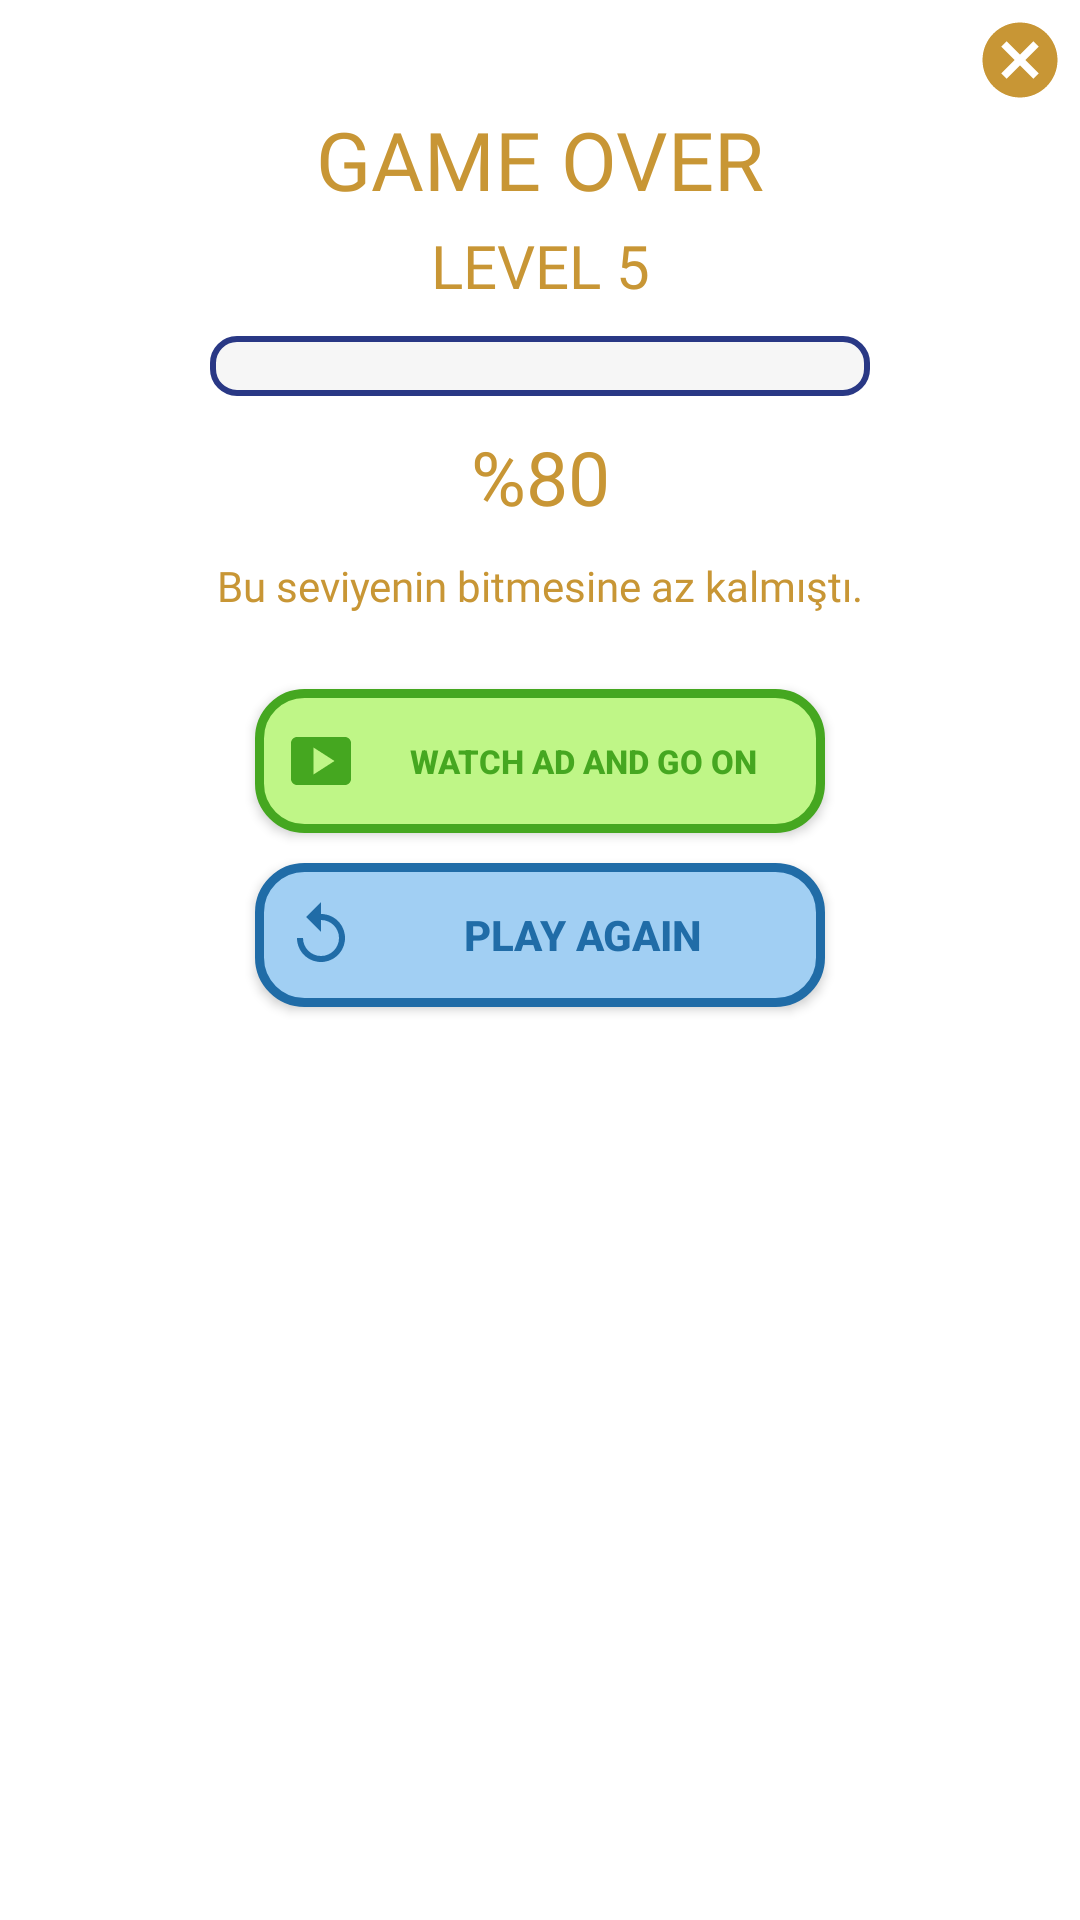

Produce the Android XML layout that renders to this screen, including the resource entries it uses.
<!-- AndroidManifest.xml: application theme Theme.Mathmaster -->
<!-- res/layout/pop_op_level.xml -->
<?xml version="1.0" encoding="utf-8"?>
<androidx.constraintlayout.widget.ConstraintLayout
    xmlns:android="http://schemas.android.com/apk/res/android"
    android:layout_width="wrap_content"
    android:layout_height="wrap_content"
    android:paddingBottom="10dp"
    xmlns:app="http://schemas.android.com/apk/res-auto"
    android:background="@drawable/border_for_popup3"
    android:gravity="center"
    android:orientation="vertical"
    android:layout_gravity="center">

    <ImageView
        android:id="@+id/carpiLevel"
        android:layout_width="wrap_content"
        android:layout_height="wrap_content"
        android:src="@drawable/ic_baseline_cancel_24"
        android:layout_marginEnd="5dp"
        android:layout_marginTop="5dp"
        app:layout_constraintEnd_toEndOf="parent"
        app:layout_constraintTop_toTopOf="parent" />

    <androidx.constraintlayout.widget.ConstraintLayout
        android:layout_width="wrap_content"
        android:layout_height="wrap_content"
        app:layout_constraintEnd_toEndOf="parent"
        app:layout_constraintStart_toStartOf="parent"
        app:layout_constraintTop_toBottomOf="@id/carpiLevel"
        android:paddingStart="20dp"
        android:paddingEnd="20dp"
        >

        <TextView
            android:layout_marginStart="15dp"
            android:layout_marginEnd="15dp"
            android:id="@+id/oyunBittiTextLevel"
            android:layout_width="wrap_content"
            android:layout_height="wrap_content"
            android:fontFamily="@font/montserrat_bold"
            android:text="@string/oyun_sona_erdi"
            android:textColor="#C89635"
            android:textSize="27sp"
            app:layout_constraintEnd_toEndOf="parent"
            app:layout_constraintStart_toStartOf="parent"
            app:layout_constraintTop_toTopOf="parent"/>

        <TextView
            android:id="@+id/oyunBittiLevelText"
            android:layout_width="wrap_content"
            android:layout_height="wrap_content"
            android:layout_centerVertical="true"
            android:fontFamily="@font/fredoka_one"
            android:text="LEVEL 5"
            android:textColor="#C89635"
            android:textSize="20sp"
            android:layout_marginTop="4dp"
            app:layout_constraintEnd_toEndOf="parent"
            app:layout_constraintStart_toStartOf="parent"
            app:layout_constraintTop_toBottomOf="@+id/oyunBittiTextLevel" />

        <ProgressBar
            android:id="@+id/progressbarLevelOyunBitti"
            android:progressDrawable="@drawable/custom_progressbar"
            style="@style/Widget.AppCompat.ProgressBar.Horizontal"
            android:layout_width="220dp"
            android:layout_height="20dp"
            android:layout_marginTop="10dp"
            app:layout_constraintEnd_toEndOf="parent"
            app:layout_constraintStart_toStartOf="parent"
            app:layout_constraintTop_toBottomOf="@+id/oyunBittiLevelText" />


        <TextView
            android:id="@+id/levelYuzdelik"
            android:layout_width="wrap_content"
            android:layout_height="wrap_content"
            android:layout_marginTop="10dp"
            android:fontFamily="@font/fredoka_one"
            android:textColor="#C89635"
            android:text="%80"
            android:textSize="25sp"
            app:layout_constraintEnd_toEndOf="parent"
            app:layout_constraintStart_toStartOf="parent"
            app:layout_constraintTop_toBottomOf="@+id/progressbarLevelOyunBitti" />

        <TextView
            android:id="@+id/levelTextAciklama"
            android:layout_width="wrap_content"
            android:layout_height="wrap_content"
            android:layout_marginTop="10dp"
            android:fontFamily="@font/montserrat"
            android:textColor="#C89635"
            android:text="Bu seviyenin bitmesine az kalmıştı."
            app:layout_constraintEnd_toEndOf="parent"
            app:layout_constraintStart_toStartOf="parent"
            app:layout_constraintTop_toBottomOf="@+id/levelYuzdelik" />

        <androidx.appcompat.widget.AppCompatButton
            android:drawableLeft="@drawable/ic_baseline_smart_display_24"
            android:drawablePadding="5dp"
            android:id="@+id/reklamIzleVeDevamEtLevel"
            android:layout_width="wrap_content"
            android:layout_height="wrap_content"
            android:minWidth="190dp"
            android:background="@drawable/button_bg_reklam_izle"
            android:paddingStart="10dp"
            android:paddingEnd="10dp"
            android:text="@string/reklam_izle_devam_et"
            android:textColor="#45A720"
            android:layout_marginTop="25dp"
            android:textSize="11dp"
            android:textStyle="bold"
            app:layout_constraintEnd_toEndOf="parent"
            app:layout_constraintStart_toStartOf="parent"
            app:layout_constraintTop_toBottomOf="@+id/levelTextAciklama" />


        <androidx.appcompat.widget.AppCompatButton
            android:drawableLeft="@drawable/ic_baseline_replay_24"
            android:drawablePadding="5dp"
            android:id="@+id/tekrarOynaButtonLevel"
            android:layout_width="wrap_content"
            android:layout_height="wrap_content"
            android:minWidth="190dp"
            android:background="@drawable/button_bg_tekrar_oyna"
            android:paddingStart="10dp"
            android:paddingEnd="10dp"
            android:text="@string/tekrar_oyna"
            android:textColor="#206CA7"
            android:textStyle="bold"
            android:layout_marginTop="10dp"
            android:layout_marginBottom="15dp"
            app:layout_constraintBottom_toBottomOf="parent"
            app:layout_constraintEnd_toEndOf="parent"
            app:layout_constraintStart_toStartOf="parent"
            app:layout_constraintTop_toBottomOf="@+id/reklamIzleVeDevamEtLevel" />


    </androidx.constraintlayout.widget.ConstraintLayout>




</androidx.constraintlayout.widget.ConstraintLayout>
<!-- resources referenced by this layout -->
<resources>
  <!-- drawable button_bg_reklam_izle (drawable) -->
  <?xml version="1.0" encoding="utf-8"?>
  <shape xmlns:android="http://schemas.android.com/apk/res/android"
      android:shape="rectangle"
      >
  
      <solid android:color="#BFF687"/>
      <corners android:radius="15dp"/>
      <stroke android:color="#45A720"
          android:width="3dp" />
  
  </shape>
  <!-- drawable button_bg_tekrar_oyna (drawable) -->
  <?xml version="1.0" encoding="utf-8"?>
  <shape xmlns:android="http://schemas.android.com/apk/res/android"
      android:shape="rectangle"
      >
  
      <solid android:color="#A1CFF3"/>
      <corners android:radius="15dp"/>
      <stroke android:color="#206CA7"
          android:width="3dp" />
  
  </shape>
  <!-- drawable ic_baseline_cancel_24 (drawable) -->
  <vector android:height="30dp" android:tint="#C89635"
      android:viewportHeight="24" android:viewportWidth="24"
      android:width="30dp" xmlns:android="http://schemas.android.com/apk/res/android">
      <path android:fillColor="@android:color/white" android:pathData="M12,2C6.47,2 2,6.47 2,12s4.47,10 10,10 10,-4.47 10,-10S17.53,2 12,2zM17,15.59L15.59,17 12,13.41 8.41,17 7,15.59 10.59,12 7,8.41 8.41,7 12,10.59 15.59,7 17,8.41 13.41,12 17,15.59z"/>
  </vector>
  <!-- drawable ic_baseline_replay_24 (drawable) -->
  <vector android:height="24dp" android:tint="#206CA7"
      android:viewportHeight="24" android:viewportWidth="24"
      android:width="24dp" xmlns:android="http://schemas.android.com/apk/res/android">
      <path android:fillColor="@android:color/white" android:pathData="M12,5V1L7,6l5,5V7c3.31,0 6,2.69 6,6s-2.69,6 -6,6 -6,-2.69 -6,-6H4c0,4.42 3.58,8 8,8s8,-3.58 8,-8 -3.58,-8 -8,-8z"/>
  </vector>
  <!-- drawable ic_baseline_smart_display_24 (drawable) -->
  <vector android:height="24dp" android:tint="#45A720"
      android:viewportHeight="24" android:viewportWidth="24"
      android:width="24dp" xmlns:android="http://schemas.android.com/apk/res/android">
      <path android:fillColor="@android:color/white" android:pathData="M20,4H4C2.9,4 2,4.9 2,6v12c0,1.1 0.9,2 2,2h16c1.1,0 2,-0.9 2,-2V6C22,4.9 21.1,4 20,4zM9.5,16.5v-9l7,4.5L9.5,16.5z"/>
  </vector>
  <string name="oyun_sona_erdi">GAME OVER</string>
  <string name="reklam_izle_devam_et">Watch ad and go on</string>
  <string name="tekrar_oyna">PLAY AGAIN</string>
  <style name="Theme.Mathmaster" parent="Theme.MaterialComponents.DayNight.DarkActionBar">
          
          <item name="colorPrimary">@color/purple_500</item>
          <item name="colorPrimaryVariant">@color/purple_700</item>
          <item name="colorOnPrimary">@color/white</item>
          
          <item name="colorSecondary">@color/teal_200</item>
          <item name="colorSecondaryVariant">@color/teal_700</item>
          <item name="colorOnSecondary">@color/black</item>
          
          <item name="android:statusBarColor" tools:targetApi="l">?attr/colorPrimaryVariant</item>
          <item name="android:forceDarkAllowed" tools:targetApi="q">false</item>
  
          
      </style>
  <color name="purple_500">#FF6200EE</color>
  <color name="purple_700">#FF3700B3</color>
  <color name="white">#FFFFFFFF</color>
  <color name="teal_200">#FF03DAC5</color>
  <color name="teal_700">#FF018786</color>
  <color name="black">#FF000000</color>
</resources>
